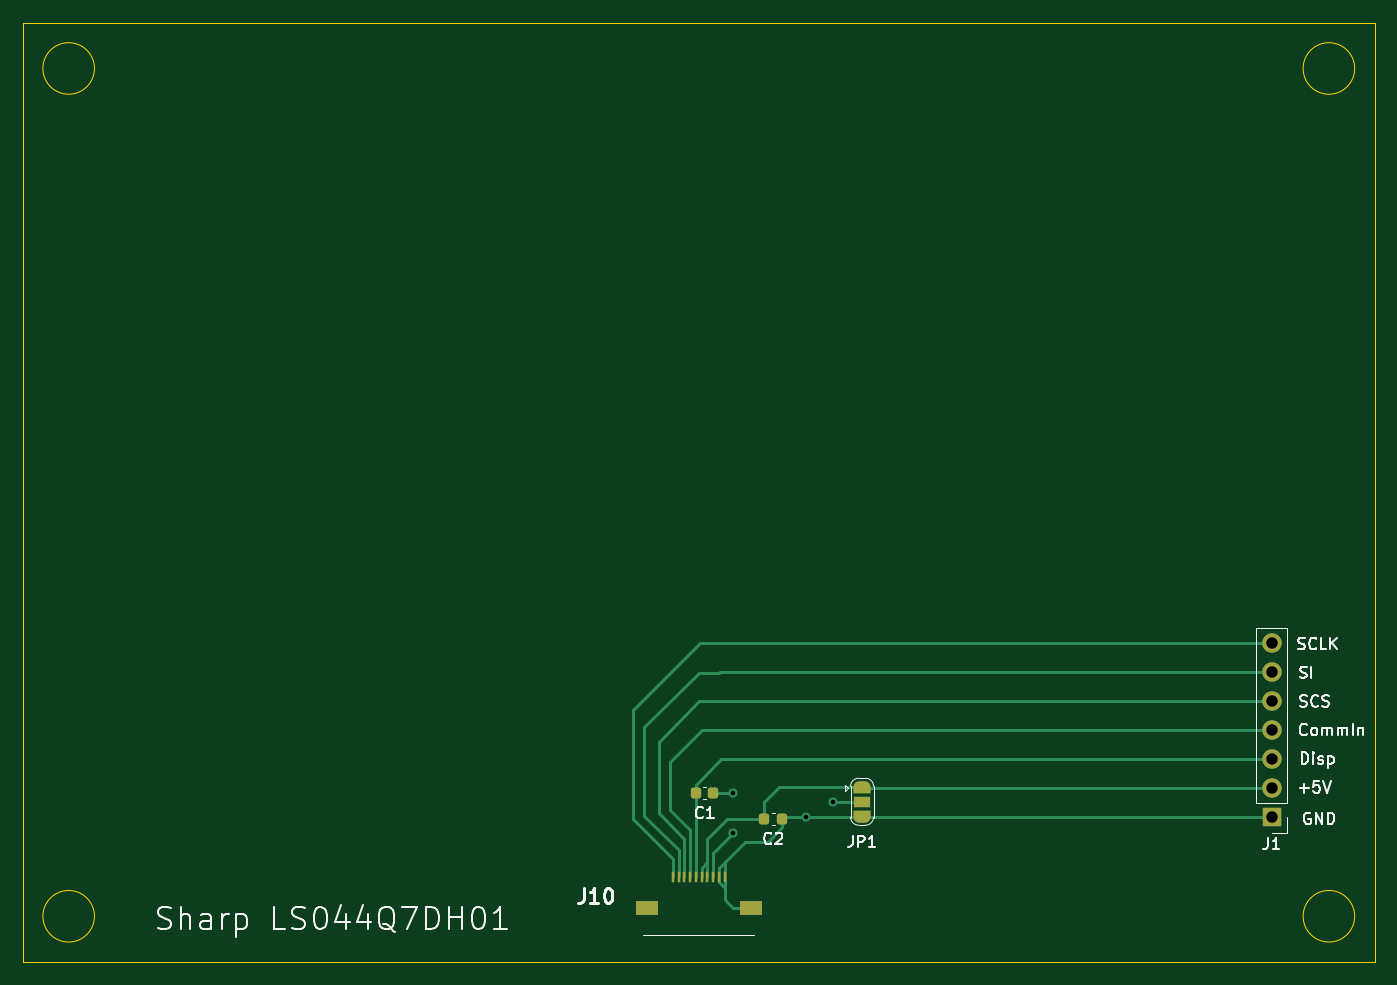
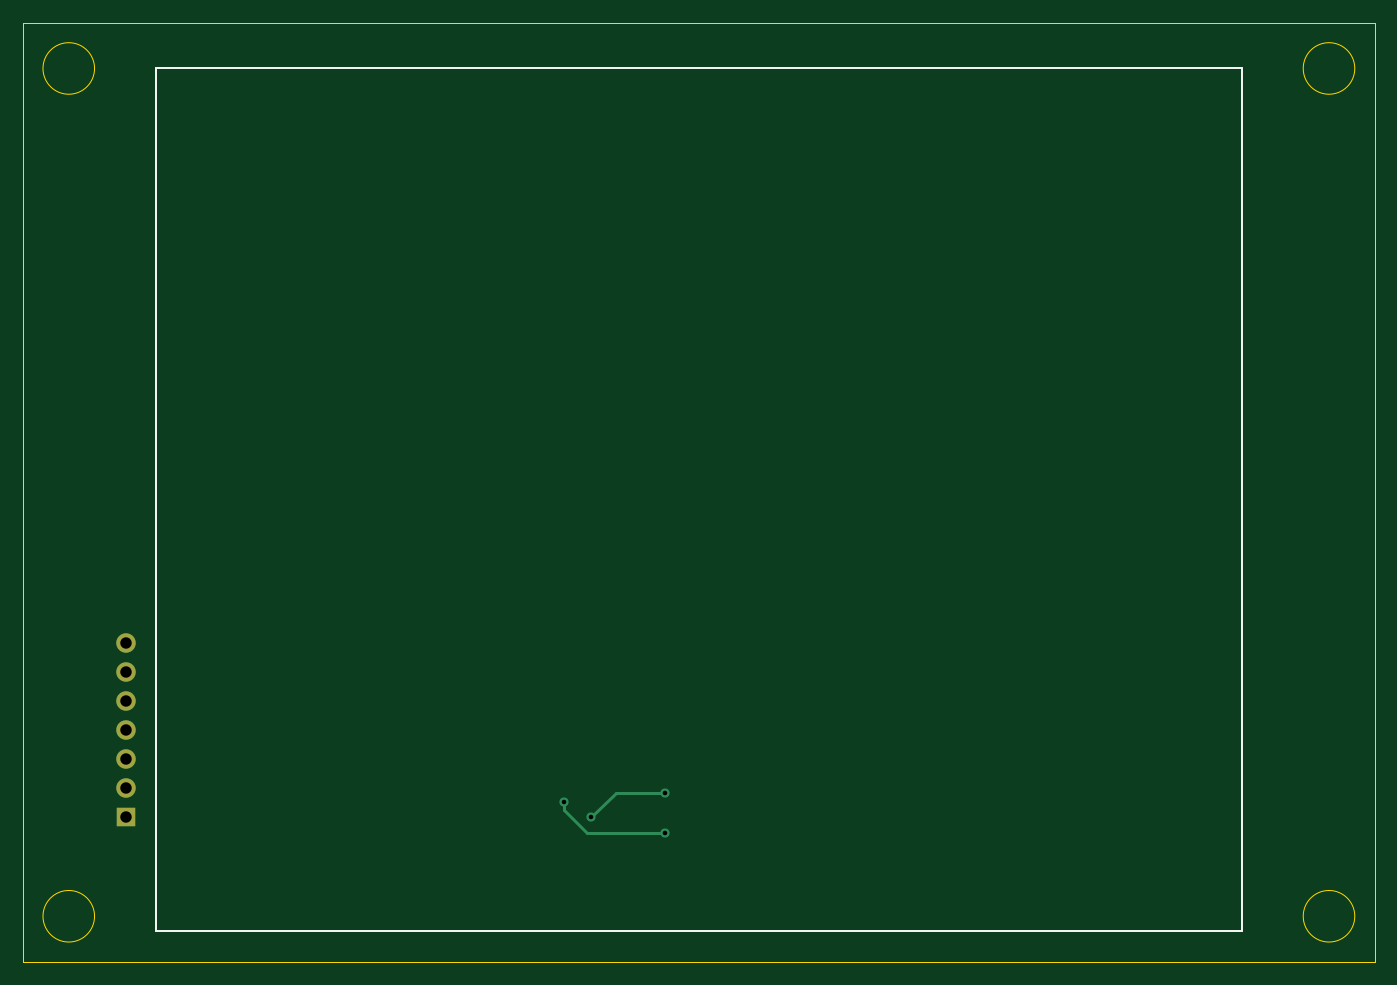
Circuit board: 11 layer files. Board 118.0 x 82.0 mm.
- bottom_copper: Sharp_display-B_Cu.gbl (1691 bytes)
- bottom_mask: Sharp_display-B_Mask.gbs (730 bytes)
- paste: Sharp_display-B_Paste.gbp (462 bytes)
- bottom_silk: Sharp_display-B_Silkscreen.gbo (687 bytes)
- outline: Sharp_display-Edge_Cuts.gm1 (996 bytes)
- top_copper: Sharp_display-F_Cu.gtl (8616 bytes)
- top_mask: Sharp_display-F_Mask.gts (3006 bytes)
- paste: Sharp_display-F_Paste.gtp (1656 bytes)
- top_silk: Sharp_display-F_Silkscreen.gto (17809 bytes)
- drill: Sharp_display-NPTH.drl (286 bytes)
- drill: Sharp_display-PTH.drl (569 bytes)

=== bottom_copper: Sharp_display-B_Cu.gbl ===
%TF.GenerationSoftware,KiCad,Pcbnew,(6.0.11)*%
%TF.CreationDate,2023-05-11T22:28:03+02:00*%
%TF.ProjectId,Sharp_display,53686172-705f-4646-9973-706c61792e6b,rev?*%
%TF.SameCoordinates,Original*%
%TF.FileFunction,Copper,L2,Bot*%
%TF.FilePolarity,Positive*%
%FSLAX46Y46*%
G04 Gerber Fmt 4.6, Leading zero omitted, Abs format (unit mm)*
G04 Created by KiCad (PCBNEW (6.0.11)) date 2023-05-11 22:28:03*
%MOMM*%
%LPD*%
G01*
G04 APERTURE LIST*
%TA.AperFunction,ComponentPad*%
%ADD10O,1.700000X1.700000*%
%TD*%
%TA.AperFunction,ComponentPad*%
%ADD11R,1.700000X1.700000*%
%TD*%
%TA.AperFunction,ViaPad*%
%ADD12C,0.800000*%
%TD*%
%TA.AperFunction,Conductor*%
%ADD13C,0.250000*%
%TD*%
G04 APERTURE END LIST*
D10*
%TO.P,J1,7,Pin_7*%
%TO.N,Net-(J10-Pad1)*%
X159000000Y-97135000D03*
%TO.P,J1,6,Pin_6*%
%TO.N,Net-(J10-Pad2)*%
X159000000Y-99675000D03*
%TO.P,J1,5,Pin_5*%
%TO.N,Net-(J10-Pad3)*%
X159000000Y-102215000D03*
%TO.P,J1,4,Pin_4*%
%TO.N,Net-(J10-Pad4)*%
X159000000Y-104755000D03*
%TO.P,J1,3,Pin_3*%
%TO.N,Net-(J10-Pad5)*%
X159000000Y-107295000D03*
%TO.P,J1,2,Pin_2*%
%TO.N,Net-(J10-Pad6)*%
X159000000Y-109835000D03*
D11*
%TO.P,J1,1,Pin_1*%
%TO.N,Net-(C1-Pad2)*%
X159000000Y-112375000D03*
%TD*%
D12*
%TO.N,Net-(J10-Pad8)*%
X120750000Y-111000000D03*
%TO.N,Net-(C1-Pad2)*%
X118375000Y-112375000D03*
X112000000Y-110250000D03*
%TO.N,Net-(J10-Pad8)*%
X112000000Y-113750000D03*
%TD*%
D13*
%TO.N,Net-(J10-Pad8)*%
X112000000Y-113750000D02*
X118750000Y-113750000D01*
X118750000Y-113750000D02*
X120750000Y-111750000D01*
X120750000Y-111750000D02*
X120750000Y-111000000D01*
%TO.N,Net-(C1-Pad2)*%
X118375000Y-112375000D02*
X116250000Y-110250000D01*
X116250000Y-110250000D02*
X112000000Y-110250000D01*
%TD*%
M02*

=== bottom_mask: Sharp_display-B_Mask.gbs ===
%TF.GenerationSoftware,KiCad,Pcbnew,(6.0.11)*%
%TF.CreationDate,2023-05-11T22:28:03+02:00*%
%TF.ProjectId,Sharp_display,53686172-705f-4646-9973-706c61792e6b,rev?*%
%TF.SameCoordinates,Original*%
%TF.FileFunction,Soldermask,Bot*%
%TF.FilePolarity,Negative*%
%FSLAX46Y46*%
G04 Gerber Fmt 4.6, Leading zero omitted, Abs format (unit mm)*
G04 Created by KiCad (PCBNEW (6.0.11)) date 2023-05-11 22:28:03*
%MOMM*%
%LPD*%
G01*
G04 APERTURE LIST*
%ADD10O,1.700000X1.700000*%
%ADD11R,1.700000X1.700000*%
G04 APERTURE END LIST*
D10*
%TO.C,J1*%
X159000000Y-97135000D03*
X159000000Y-99675000D03*
X159000000Y-102215000D03*
X159000000Y-104755000D03*
X159000000Y-107295000D03*
X159000000Y-109835000D03*
D11*
X159000000Y-112375000D03*
%TD*%
M02*

=== paste: Sharp_display-B_Paste.gbp ===
%TF.GenerationSoftware,KiCad,Pcbnew,(6.0.11)*%
%TF.CreationDate,2023-05-11T22:28:03+02:00*%
%TF.ProjectId,Sharp_display,53686172-705f-4646-9973-706c61792e6b,rev?*%
%TF.SameCoordinates,Original*%
%TF.FileFunction,Paste,Bot*%
%TF.FilePolarity,Positive*%
%FSLAX46Y46*%
G04 Gerber Fmt 4.6, Leading zero omitted, Abs format (unit mm)*
G04 Created by KiCad (PCBNEW (6.0.11)) date 2023-05-11 22:28:03*
%MOMM*%
%LPD*%
G01*
G04 APERTURE LIST*
G04 APERTURE END LIST*
M02*

=== bottom_silk: Sharp_display-B_Silkscreen.gbo ===
%TF.GenerationSoftware,KiCad,Pcbnew,(6.0.11)*%
%TF.CreationDate,2023-05-11T22:28:03+02:00*%
%TF.ProjectId,Sharp_display,53686172-705f-4646-9973-706c61792e6b,rev?*%
%TF.SameCoordinates,Original*%
%TF.FileFunction,Legend,Bot*%
%TF.FilePolarity,Positive*%
%FSLAX46Y46*%
G04 Gerber Fmt 4.6, Leading zero omitted, Abs format (unit mm)*
G04 Created by KiCad (PCBNEW (6.0.11)) date 2023-05-11 22:28:03*
%MOMM*%
%LPD*%
G01*
G04 APERTURE LIST*
%ADD10C,0.150000*%
G04 APERTURE END LIST*
D10*
X61625000Y-47000000D02*
X156375000Y-47000000D01*
X156375000Y-47000000D02*
X156375000Y-122250000D01*
X156375000Y-122250000D02*
X61625000Y-122250000D01*
X61625000Y-122250000D02*
X61625000Y-47000000D01*
M02*

=== outline: Sharp_display-Edge_Cuts.gm1 ===
%TF.GenerationSoftware,KiCad,Pcbnew,(6.0.11)*%
%TF.CreationDate,2023-05-11T22:28:03+02:00*%
%TF.ProjectId,Sharp_display,53686172-705f-4646-9973-706c61792e6b,rev?*%
%TF.SameCoordinates,Original*%
%TF.FileFunction,Profile,NP*%
%FSLAX46Y46*%
G04 Gerber Fmt 4.6, Leading zero omitted, Abs format (unit mm)*
G04 Created by KiCad (PCBNEW (6.0.11)) date 2023-05-11 22:28:03*
%MOMM*%
%LPD*%
G01*
G04 APERTURE LIST*
%TA.AperFunction,Profile*%
%ADD10C,0.100000*%
%TD*%
G04 APERTURE END LIST*
D10*
X50000000Y-43000000D02*
X168000000Y-43000000D01*
X168000000Y-43000000D02*
X168000000Y-125000000D01*
X168000000Y-125000000D02*
X50000000Y-125000000D01*
X50000000Y-125000000D02*
X50000000Y-43000000D01*
X56250000Y-121000000D02*
G75*
G03*
X56250000Y-121000000I-2250000J0D01*
G01*
X166250000Y-47000000D02*
G75*
G03*
X166250000Y-47000000I-2250000J0D01*
G01*
X56250000Y-47000000D02*
G75*
G03*
X56250000Y-47000000I-2250000J0D01*
G01*
X166250000Y-121000000D02*
G75*
G03*
X166250000Y-121000000I-2250000J0D01*
G01*
M02*

=== top_copper: Sharp_display-F_Cu.gtl (8616 bytes, source omitted) ===
=== top_mask: Sharp_display-F_Mask.gts (3006 bytes, source withheld) ===
=== paste: Sharp_display-F_Paste.gtp (1656 bytes, source withheld) ===
=== top_silk: Sharp_display-F_Silkscreen.gto (17809 bytes, source omitted) ===
=== drill: Sharp_display-NPTH.drl ===
M48
; DRILL file {KiCad (6.0.11)} date Thu 11 May 2023 10:28:11 PM CEST
; FORMAT={-:-/ absolute / metric / decimal}
; #@! TF.CreationDate,2023-05-11T22:28:11+02:00
; #@! TF.GenerationSoftware,Kicad,Pcbnew,(6.0.11)
; #@! TF.FileFunction,NonPlated,1,2,NPTH
FMAT,2
METRIC
%
G90
G05
T0
M30

=== drill: Sharp_display-PTH.drl ===
M48
; DRILL file {KiCad (6.0.11)} date Thu 11 May 2023 10:28:11 PM CEST
; FORMAT={-:-/ absolute / metric / decimal}
; #@! TF.CreationDate,2023-05-11T22:28:11+02:00
; #@! TF.GenerationSoftware,Kicad,Pcbnew,(6.0.11)
; #@! TF.FileFunction,Plated,1,2,PTH
FMAT,2
METRIC
; #@! TA.AperFunction,Plated,PTH,ViaDrill
T1C0.400
; #@! TA.AperFunction,Plated,PTH,ComponentDrill
T2C1.000
%
G90
G05
T1
X112.0Y-110.25
X112.0Y-113.75
X118.375Y-112.375
X120.75Y-111.0
T2
X159.0Y-97.135
X159.0Y-99.675
X159.0Y-102.215
X159.0Y-104.755
X159.0Y-107.295
X159.0Y-109.835
X159.0Y-112.375
T0
M30
